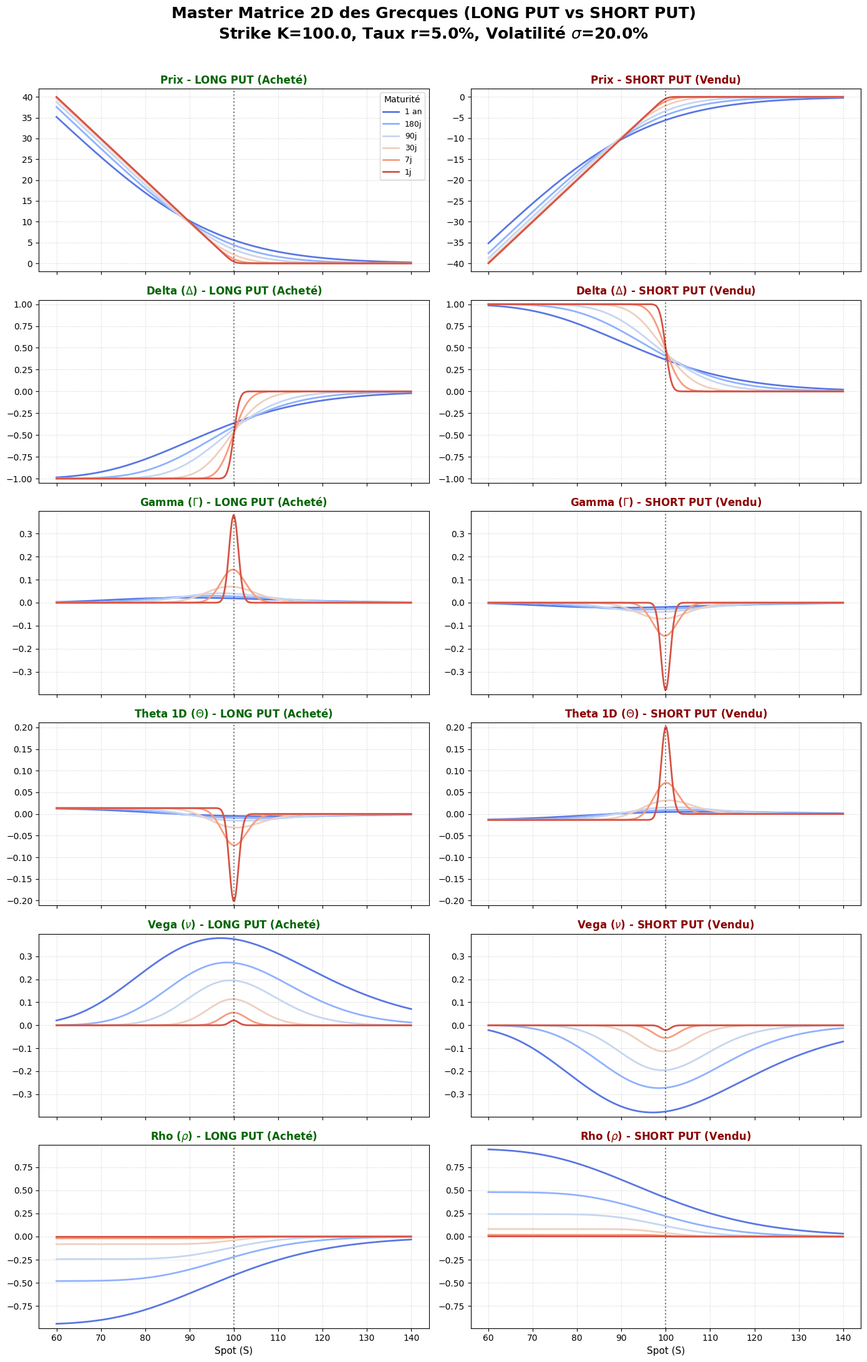

This chart was generated by the following Python code:
import numpy as np
import matplotlib.pyplot as plt
import matplotlib.cm as cm
from scipy.stats import norm

# --- BSM Formulas ---
def d1_d2(S, K, T, r, sigma):
    T_safe = np.maximum(T, 1e-8)
    d1 = (np.log(S / K) + (r + 0.5 * sigma**2) * T_safe) / (sigma * np.sqrt(T_safe))
    d2 = d1 - sigma * np.sqrt(T_safe)
    return d1, d2, T_safe

# Base Put Price
def bsm_put_price(S, K, T, r, sigma):
    d1, d2, T_safe = d1_d2(S, K, T, r, sigma)
    intrinsic = np.where(K > S, K - S, 0.0)
    price = K * np.exp(-r * T_safe) * norm.cdf(-d2) - S * norm.cdf(-d1)
    return np.where(T <= 1e-8, intrinsic, price)

# Base Put Delta
def bsm_put_delta(S, K, T, r, sigma):
    d1, _, _ = d1_d2(S, K, T, r, sigma)
    delta_expi = np.where(K > S, -1.0, np.where(K < S, 0.0, -0.5))
    return np.where(T <= 1e-8, delta_expi, norm.cdf(d1) - 1.0)

# Base Gamma (Same for Call and Put)
def bsm_gamma(S, K, T, r, sigma):
    d1, _, T_safe = d1_d2(S, K, T, r, sigma)
    nd1 = (1.0 / np.sqrt(2 * np.pi)) * np.exp(-0.5 * d1**2)
    return np.where(T <= 1e-8, 0.0, nd1 / (S * sigma * np.sqrt(T_safe)))

# Base Put Theta (Normalized 1D)
def bsm_put_theta(S, K, T, r, sigma):
    d1, d2, T_safe = d1_d2(S, K, T, r, sigma)
    nd1 = (1.0 / np.sqrt(2 * np.pi)) * np.exp(-0.5 * d1**2)
    term1 = - (S * nd1 * sigma) / (2 * np.sqrt(T_safe))
    term2 = r * K * np.exp(-r * T_safe) * norm.cdf(-d2)
    return np.where(T <= 1e-8, 0.0, (term1 + term2) / 365.0)

# Base Vega (per 1%, Same for Call and Put)
def bsm_vega(S, K, T, r, sigma):
    d1, _, T_safe = d1_d2(S, K, T, r, sigma)
    nd1 = (1.0 / np.sqrt(2 * np.pi)) * np.exp(-0.5 * d1**2)
    return np.where(T <= 1e-8, 0.0, S * nd1 * np.sqrt(T_safe) / 100.0)

# Base Put Rho (per 1%)
def bsm_put_rho(S, K, T, r, sigma):
    _, d2, T_safe = d1_d2(S, K, T, r, sigma)
    return np.where(T <= 1e-8, 0.0, -K * T_safe * np.exp(-r * T_safe) * norm.cdf(-d2) / 100.0)

# Wrappers for Short Position (Short = - Long)
def short_wrapper(func):
    return lambda S, K, T, r, sigma: -func(S, K, T, r, sigma)

# --- Configuration ---
K = 100.0
r = 0.05
sigma = 0.20
S_range = np.linspace(60, 140, 300)

maturities_days = np.array([365, 180, 90, 30, 7, 1])
colors = cm.coolwarm(np.linspace(0.1, 0.9, len(maturities_days)))

# Functions grouped by row (Left = Long Put, Right = Short Put)
rows = [
    ("Prix", bsm_put_price, short_wrapper(bsm_put_price)),
    (r"Delta ($\Delta$)", bsm_put_delta, short_wrapper(bsm_put_delta)),
    (r"Gamma ($\Gamma$)", bsm_gamma, short_wrapper(bsm_gamma)),
    (r"Theta 1D ($\Theta$)", bsm_put_theta, short_wrapper(bsm_put_theta)),
    (r"Vega ($\nu$)", bsm_vega, short_wrapper(bsm_vega)),
    (r"Rho ($\rho$)", bsm_put_rho, short_wrapper(bsm_put_rho))
]

# --- Master 2D Plotting Matrix (6 rows x 2 cols) ---
plt.style.use('default')
fig, axes = plt.subplots(6, 2, figsize=(14, 22), sharex=True)

for row_idx, (metric_name, long_func, short_func) in enumerate(rows):
    ax_long = axes[row_idx, 0]
    ax_short = axes[row_idx, 1]
    
    for i, days in enumerate(maturities_days):
        T = days / 365.0
        
        # Calculate data
        y_long = long_func(S_range, K, T, r, sigma)
        y_short = short_func(S_range, K, T, r, sigma)
        
        label = f'{days}j' if days < 365 else '1 an'
        
        # Plot
        ax_long.plot(S_range, y_long, color=colors[i], label=label, linewidth=2)
        ax_short.plot(S_range, y_short, color=colors[i], label=label, linewidth=2)
        
    # Styling Long Side
    ax_long.set_title(f"{metric_name} - LONG PUT (Acheté)", fontsize=12, fontweight='bold', color='darkgreen')
    ax_long.axvline(K, color='black', linestyle=':', alpha=0.5)
    ax_long.grid(True, linestyle=':', alpha=0.6)
    
    # Styling Short Side
    ax_short.set_title(f"{metric_name} - SHORT PUT (Vendu)", fontsize=12, fontweight='bold', color='darkred')
    ax_short.axvline(K, color='black', linestyle=':', alpha=0.5)
    ax_short.grid(True, linestyle=':', alpha=0.6)
    
    # Force Y axes to be symmetric if it's a Greek (to see the exact mirror effect)
    if row_idx > 0:
        y_max = max(abs(ax_long.get_ylim()[0]), abs(ax_long.get_ylim()[1]))
        ax_long.set_ylim(-y_max, y_max)
        ax_short.set_ylim(-y_max, y_max)
    
    # Bottom labels
    if row_idx == 5:
        ax_long.set_xlabel('Spot (S)', fontsize=11)
        ax_short.set_xlabel('Spot (S)', fontsize=11)
        
    # Legend on first row only
    if row_idx == 0:
        ax_long.legend(title="Maturité", fontsize=9, loc='upper right')

# Super Title
fig.suptitle(r"Master Matrice 2D des Grecques (LONG PUT vs SHORT PUT)" + f"\nStrike K={K}, Taux r={r*100}%, Volatilité $\\sigma$={sigma*100}%",
             fontsize=18, fontweight='bold', y=0.99)

plt.tight_layout(rect=[0, 0, 1, 0.98])
print("Graphique Matrice 2D (Long Put vs Short Put) terminé. Affichage...")
plt.show()
